Photos from the image-classification dataset "images" in the GitHub repository EnzoN7/Image-classification. Its 9 classes are: apricot, avocado, blueberries, cherries, kiwi, peaches, strawberries, watermelons, apples.

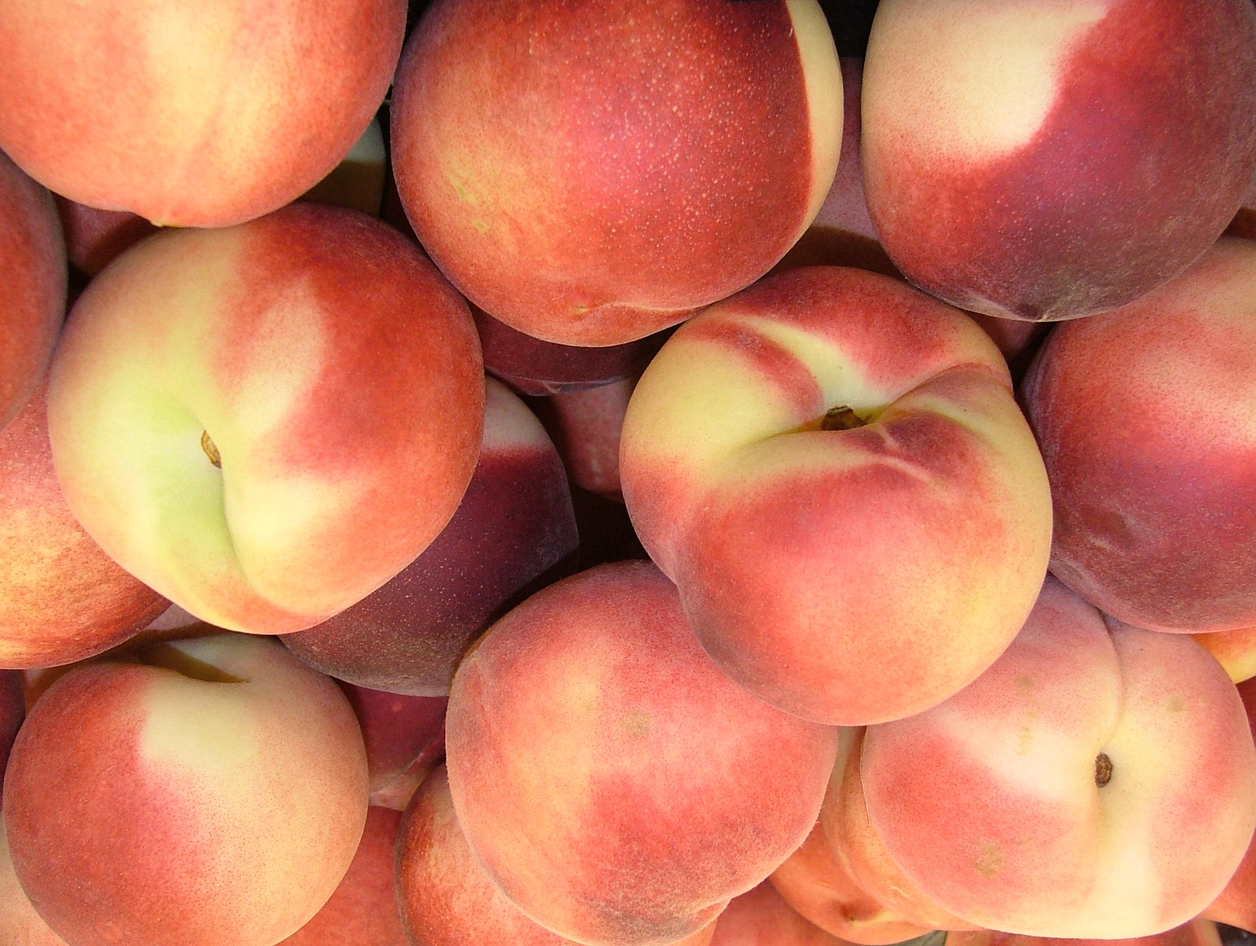
Label: peaches

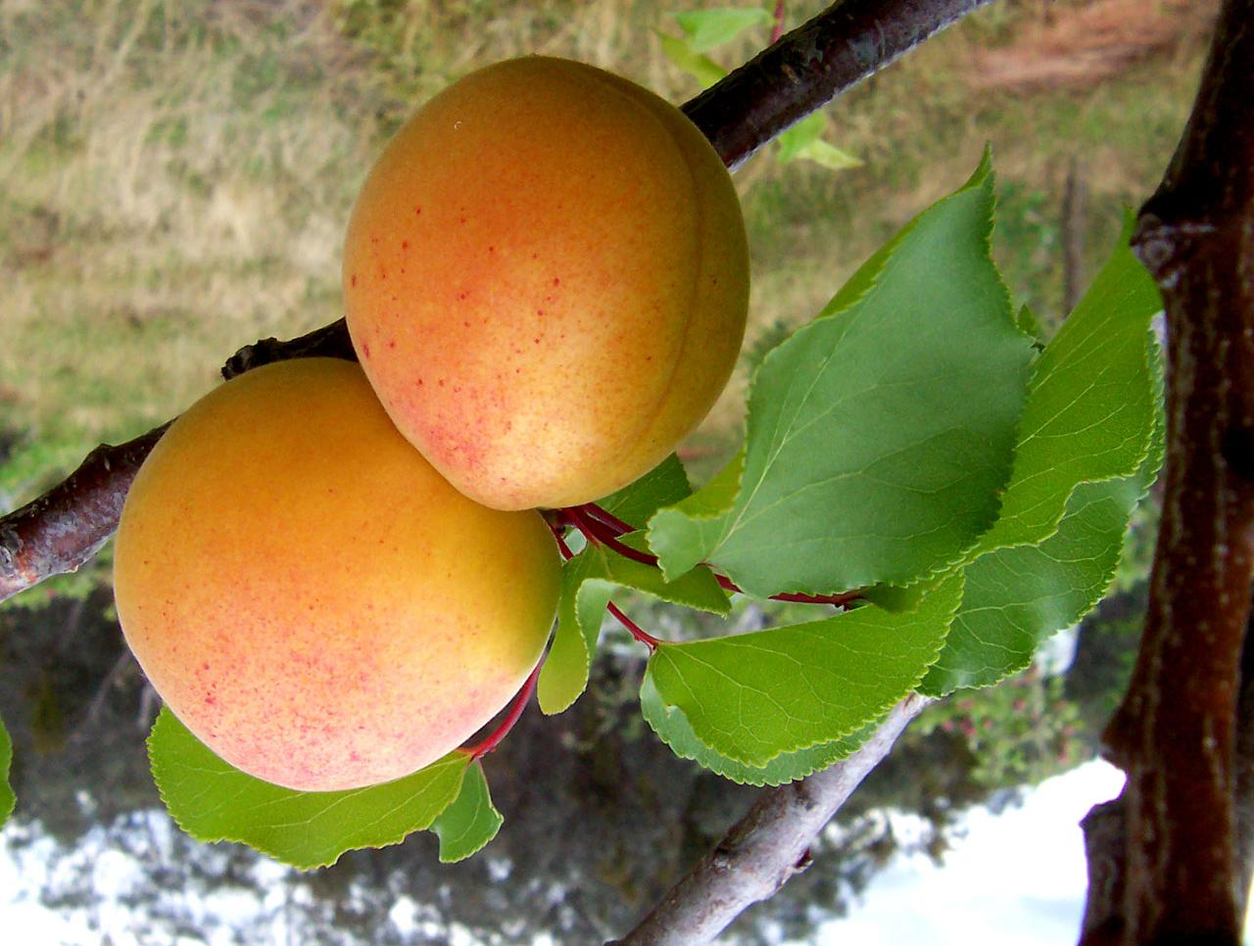
Label: apricot

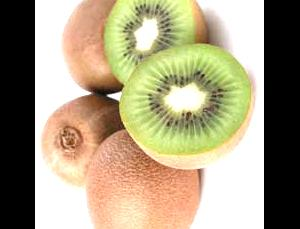
Label: kiwi

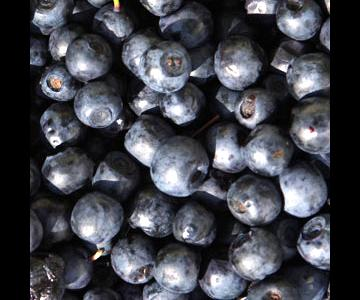
Label: blueberries

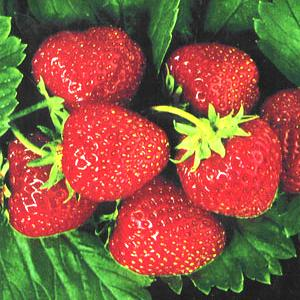
Label: strawberries

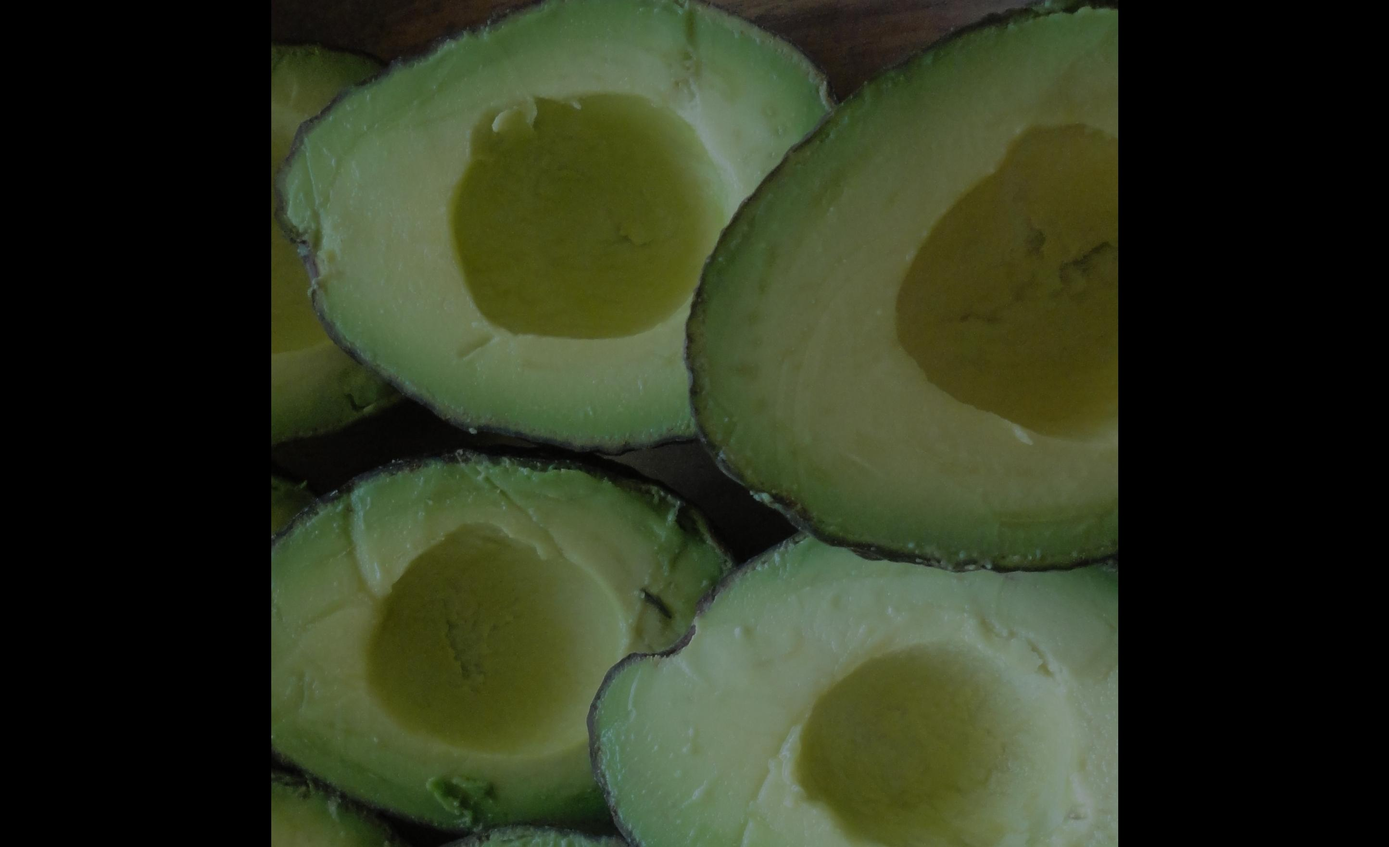
Label: avocado
